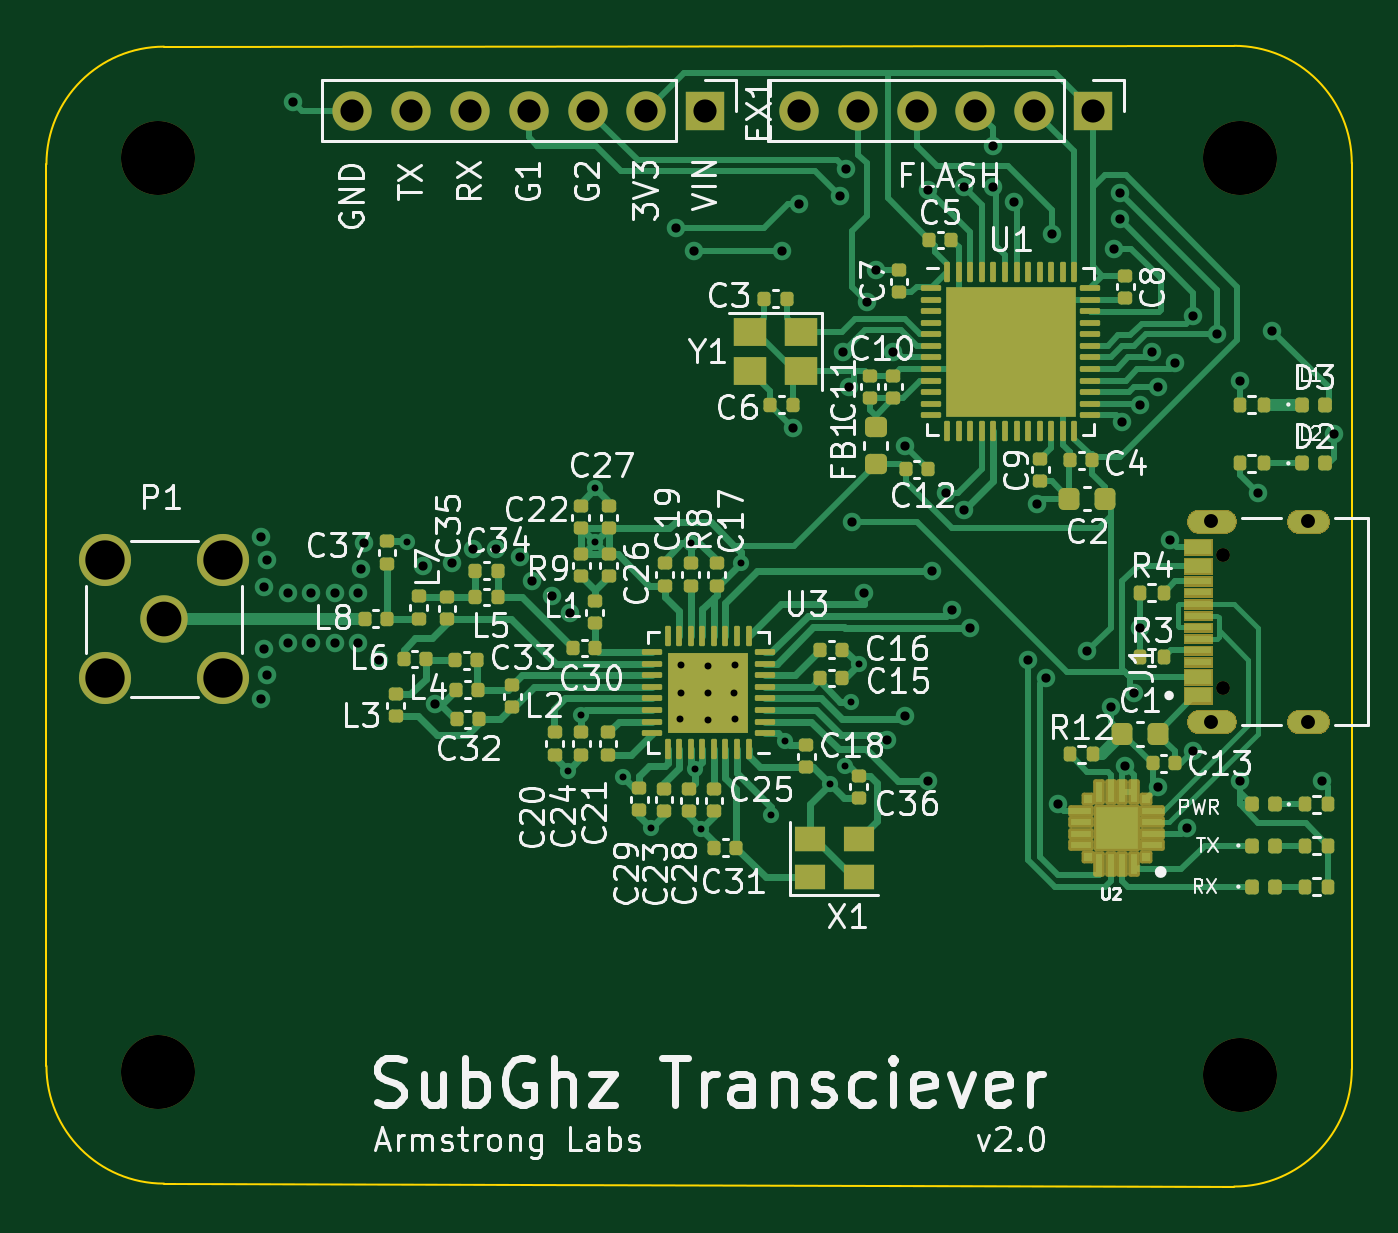
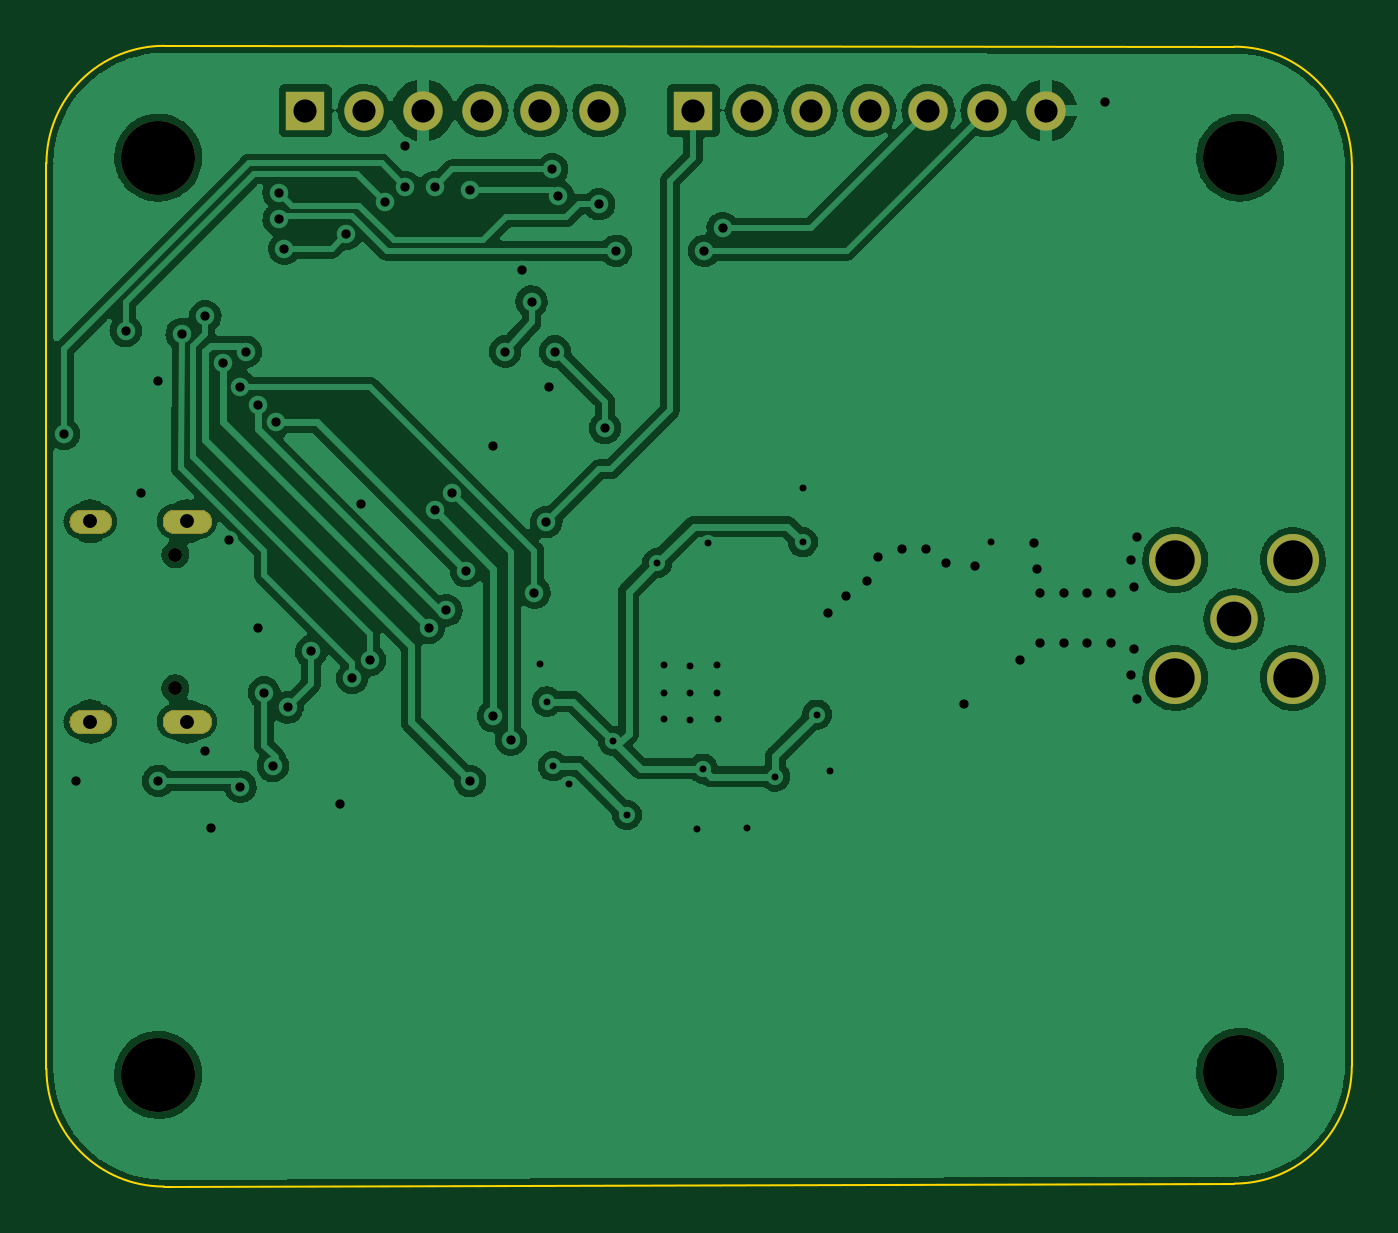
Circuit board: 11 layer files. Board 56.4 x 49.3 mm.
- bottom_copper: rocketBeaconModule-B_Cu.gbr (233313 bytes)
- bottom_mask: rocketBeaconModule-B_Mask.gbr (24489 bytes)
- paste: rocketBeaconModule-B_Paste.gbr (465 bytes)
- bottom_silk: rocketBeaconModule-B_Silkscreen.gbr (466 bytes)
- outline: rocketBeaconModule-Edge_Cuts.gbr (2671 bytes)
- top_copper: rocketBeaconModule-F_Cu.gbr (75922 bytes)
- top_mask: rocketBeaconModule-F_Mask.gbr (37857 bytes)
- paste: rocketBeaconModule-F_Paste.gbr (11252 bytes)
- top_silk: rocketBeaconModule-F_Silkscreen.gbr (74389 bytes)
- drill: rocketBeaconModule-NPTH.drl (506 bytes)
- drill: rocketBeaconModule-PTH.drl (2858 bytes)

=== bottom_copper: rocketBeaconModule-B_Cu.gbr (233313 bytes, source omitted) ===
=== bottom_mask: rocketBeaconModule-B_Mask.gbr (24489 bytes, source omitted) ===
=== paste: rocketBeaconModule-B_Paste.gbr ===
%TF.GenerationSoftware,KiCad,Pcbnew,(6.0.6)*%
%TF.CreationDate,2024-06-26T22:32:41-07:00*%
%TF.ProjectId,rocketBeaconModule,726f636b-6574-4426-9561-636f6e4d6f64,rev?*%
%TF.SameCoordinates,Original*%
%TF.FileFunction,Paste,Bot*%
%TF.FilePolarity,Positive*%
%FSLAX46Y46*%
G04 Gerber Fmt 4.6, Leading zero omitted, Abs format (unit mm)*
G04 Created by KiCad (PCBNEW (6.0.6)) date 2024-06-26 22:32:41*
%MOMM*%
%LPD*%
G01*
G04 APERTURE LIST*
G04 APERTURE END LIST*
M02*

=== bottom_silk: rocketBeaconModule-B_Silkscreen.gbr ===
%TF.GenerationSoftware,KiCad,Pcbnew,(6.0.6)*%
%TF.CreationDate,2024-06-26T22:32:41-07:00*%
%TF.ProjectId,rocketBeaconModule,726f636b-6574-4426-9561-636f6e4d6f64,rev?*%
%TF.SameCoordinates,Original*%
%TF.FileFunction,Legend,Bot*%
%TF.FilePolarity,Positive*%
%FSLAX46Y46*%
G04 Gerber Fmt 4.6, Leading zero omitted, Abs format (unit mm)*
G04 Created by KiCad (PCBNEW (6.0.6)) date 2024-06-26 22:32:41*
%MOMM*%
%LPD*%
G01*
G04 APERTURE LIST*
G04 APERTURE END LIST*
M02*

=== outline: rocketBeaconModule-Edge_Cuts.gbr ===
%TF.GenerationSoftware,KiCad,Pcbnew,(6.0.6)*%
%TF.CreationDate,2024-06-26T22:32:41-07:00*%
%TF.ProjectId,rocketBeaconModule,726f636b-6574-4426-9561-636f6e4d6f64,rev?*%
%TF.SameCoordinates,Original*%
%TF.FileFunction,Profile,NP*%
%FSLAX46Y46*%
G04 Gerber Fmt 4.6, Leading zero omitted, Abs format (unit mm)*
G04 Created by KiCad (PCBNEW (6.0.6)) date 2024-06-26 22:32:41*
%MOMM*%
%LPD*%
G01*
G04 APERTURE LIST*
%TA.AperFunction,Profile*%
%ADD10C,0.100000*%
%TD*%
%TA.AperFunction,Profile*%
%ADD11C,0.010000*%
%TD*%
G04 APERTURE END LIST*
D10*
X179070000Y-115443000D02*
X225298000Y-115570000D01*
X230378000Y-71374000D02*
X230378000Y-110490000D01*
X179070000Y-66329946D02*
X225298000Y-66294000D01*
X173990000Y-110363000D02*
G75*
G03*
X179070000Y-115443000I5080000J0D01*
G01*
X230378000Y-71374000D02*
G75*
G03*
X225298000Y-66294000I-5080000J0D01*
G01*
X173989465Y-71410481D02*
X173990000Y-110363000D01*
X179070000Y-66329965D02*
G75*
G03*
X173989465Y-71410481I0J-5080535D01*
G01*
X225298000Y-115570000D02*
G75*
G03*
X230378000Y-110490000I0J5080000D01*
G01*
D11*
%TO.C,J1*%
X228084500Y-86533000D02*
X228884500Y-86533000D01*
X224864500Y-95783000D02*
X223764500Y-95783000D01*
X223764500Y-86533000D02*
X224864500Y-86533000D01*
X223764500Y-95183000D02*
X224864500Y-95183000D01*
X228884500Y-95783000D02*
X228084500Y-95783000D01*
X228884500Y-87133000D02*
X228084500Y-87133000D01*
X224864500Y-87133000D02*
X223764500Y-87133000D01*
X228084500Y-95183000D02*
X228884500Y-95183000D01*
X227784500Y-86833000D02*
G75*
G03*
X228084500Y-87133000I300000J0D01*
G01*
X228084500Y-86533000D02*
G75*
G03*
X227784500Y-86833000I0J-300000D01*
G01*
X228084500Y-95183000D02*
G75*
G03*
X227784500Y-95483000I0J-300000D01*
G01*
X228884500Y-95783000D02*
G75*
G03*
X229184500Y-95483000I0J300000D01*
G01*
X225164500Y-95483000D02*
G75*
G03*
X224864500Y-95183000I-300000J0D01*
G01*
X223464500Y-95483000D02*
G75*
G03*
X223764500Y-95783000I300000J0D01*
G01*
X228884500Y-87133000D02*
G75*
G03*
X229184500Y-86833000I0J300000D01*
G01*
X224864500Y-95783000D02*
G75*
G03*
X225164500Y-95483000I0J300000D01*
G01*
X223764500Y-95183000D02*
G75*
G03*
X223464500Y-95483000I0J-300000D01*
G01*
X223764500Y-86533000D02*
G75*
G03*
X223464500Y-86833000I0J-300000D01*
G01*
X229184500Y-86833000D02*
G75*
G03*
X228884500Y-86533000I-300000J0D01*
G01*
X227784500Y-95483000D02*
G75*
G03*
X228084500Y-95783000I300000J0D01*
G01*
X223464500Y-86833000D02*
G75*
G03*
X223764500Y-87133000I300000J0D01*
G01*
X224864500Y-87133000D02*
G75*
G03*
X225164500Y-86833000I0J300000D01*
G01*
X225164500Y-86833000D02*
G75*
G03*
X224864500Y-86533000I-300000J0D01*
G01*
X229184500Y-95483000D02*
G75*
G03*
X228884500Y-95183000I-300000J0D01*
G01*
%TD*%
M02*

=== top_copper: rocketBeaconModule-F_Cu.gbr (75922 bytes, source omitted) ===
=== top_mask: rocketBeaconModule-F_Mask.gbr (37857 bytes, source omitted) ===
=== paste: rocketBeaconModule-F_Paste.gbr (11252 bytes, source omitted) ===
=== top_silk: rocketBeaconModule-F_Silkscreen.gbr (74389 bytes, source omitted) ===
=== drill: rocketBeaconModule-NPTH.drl ===
M48
; DRILL file {KiCad (6.0.6)} date Wed Jun 26 22:32:38 2024
; FORMAT={-:-/ absolute / metric / decimal}
; #@! TF.CreationDate,2024-06-26T22:32:38-07:00
; #@! TF.GenerationSoftware,Kicad,Pcbnew,(6.0.6)
; #@! TF.FileFunction,NonPlated,1,2,NPTH
FMAT,2
METRIC
; #@! TA.AperFunction,NonPlated,NPTH,ComponentDrill
T1C0.600
; #@! TA.AperFunction,NonPlated,NPTH,ComponentDrill
T2C3.200
%
G90
G05
T1
X224.804Y-88.268
X224.804Y-94.048
T2
X178.816Y-71.12
X178.816Y-110.617
X225.552Y-71.12
X225.552Y-110.744
T0
M30

=== drill: rocketBeaconModule-PTH.drl ===
M48
; DRILL file {KiCad (6.0.6)} date Wed Jun 26 22:32:38 2024
; FORMAT={-:-/ absolute / metric / decimal}
; #@! TF.CreationDate,2024-06-26T22:32:38-07:00
; #@! TF.GenerationSoftware,Kicad,Pcbnew,(6.0.6)
; #@! TF.FileFunction,Plated,1,2,PTH
FMAT,2
METRIC
; #@! TA.AperFunction,Plated,PTH,ViaDrill
T1C0.300
; #@! TA.AperFunction,Plated,PTH,ViaDrill
T2C0.400
; #@! TA.AperFunction,Plated,PTH,ComponentDrill
T3C0.600
; #@! TA.AperFunction,Plated,PTH,ComponentDrill
T4C1.000
; #@! TA.AperFunction,Plated,PTH,ComponentDrill
T5C1.500
; #@! TA.AperFunction,Plated,PTH,ComponentDrill
T6C1.700
%
G90
G05
T1
X189.572Y-87.709
X196.522Y-97.609
X197.097Y-95.184
X197.697Y-85.409
X197.7Y-87.736
X198.897Y-97.859
X200.097Y-100.084
X201.372Y-95.384
X201.422Y-93.059
X201.422Y-94.234
X201.822Y-87.759
X202.021Y-97.516
X202.272Y-100.109
X202.572Y-93.084
X202.572Y-94.259
X202.572Y-95.409
X203.697Y-94.259
X203.722Y-93.059
X203.722Y-95.384
X203.997Y-88.634
X205.304Y-99.516
X205.909Y-96.322
X207.822Y-98.184
X208.497Y-97.409
X208.761Y-94.619
X209.072Y-93.009
T2
X183.261Y-87.503
X183.261Y-94.488
X183.388Y-89.662
X183.388Y-92.329
X183.515Y-88.519
X183.515Y-93.472
X184.404Y-89.916
X184.404Y-92.075
X184.658Y-68.707
X185.42Y-89.916
X185.42Y-92.075
X186.436Y-89.916
X186.436Y-92.075
X187.452Y-89.916
X187.452Y-92.075
X187.579Y-88.9
X187.706Y-87.757
X188.341Y-92.837
X190.246Y-88.773
X190.754Y-94.742
X191.516Y-88.646
X192.405Y-88.011
X193.421Y-88.011
X194.437Y-88.392
X194.945Y-89.408
X195.834Y-90.043
X196.596Y-90.805
X201.168Y-74.168
X201.967Y-75.147
X205.777Y-75.147
X206.248Y-82.804
X206.507Y-73.136
X208.28Y-72.771
X208.407Y-79.502
X208.534Y-71.628
X208.661Y-81.026
X208.788Y-86.868
X209.296Y-89.916
X209.423Y-77.343
X209.832Y-75.974
X210.312Y-96.266
X210.566Y-79.502
X211.074Y-83.566
X211.074Y-95.25
X212.075Y-98.059
X212.09Y-72.517
X212.26Y-88.984
X212.852Y-85.598
X213.106Y-90.678
X213.614Y-72.39
X213.614Y-86.36
X213.868Y-91.44
X214.884Y-70.612
X214.884Y-72.39
X215.773Y-73.025
X216.408Y-92.837
X216.789Y-86.106
X217.17Y-93.599
X217.424Y-74.422
X217.678Y-99.06
X218.948Y-92.456
X219.964Y-94.869
X220.1Y-75.057
X220.345Y-72.644
X220.345Y-73.787
X220.472Y-82.55
X220.599Y-97.409
X220.98Y-94.234
X221.232Y-91.442
X221.234Y-81.788
X221.763Y-79.51
X221.996Y-81.026
X221.996Y-98.298
X222.504Y-87.63
X222.758Y-80.01
X223.266Y-100.076
X223.52Y-77.978
X223.52Y-96.774
X224.536Y-78.74
X225.552Y-80.772
X225.552Y-98.044
X226.314Y-85.598
X226.949Y-78.613
X229.108Y-98.044
X229.616Y-83.058
T3
X224.314Y-86.833
X224.314Y-95.483
X228.484Y-86.833
X228.484Y-95.483
T4
X187.203Y-69.088
X189.743Y-69.088
X192.283Y-69.088
X194.823Y-69.088
X197.363Y-69.088
X199.903Y-69.088
X202.443Y-69.088
X206.502Y-69.088
X209.042Y-69.088
X211.582Y-69.088
X214.122Y-69.088
X216.662Y-69.088
X219.202Y-69.088
T5
X179.072Y-91.059
T6
X176.532Y-88.519
X176.532Y-93.599
X181.612Y-88.519
X181.612Y-93.599
T0
M30

